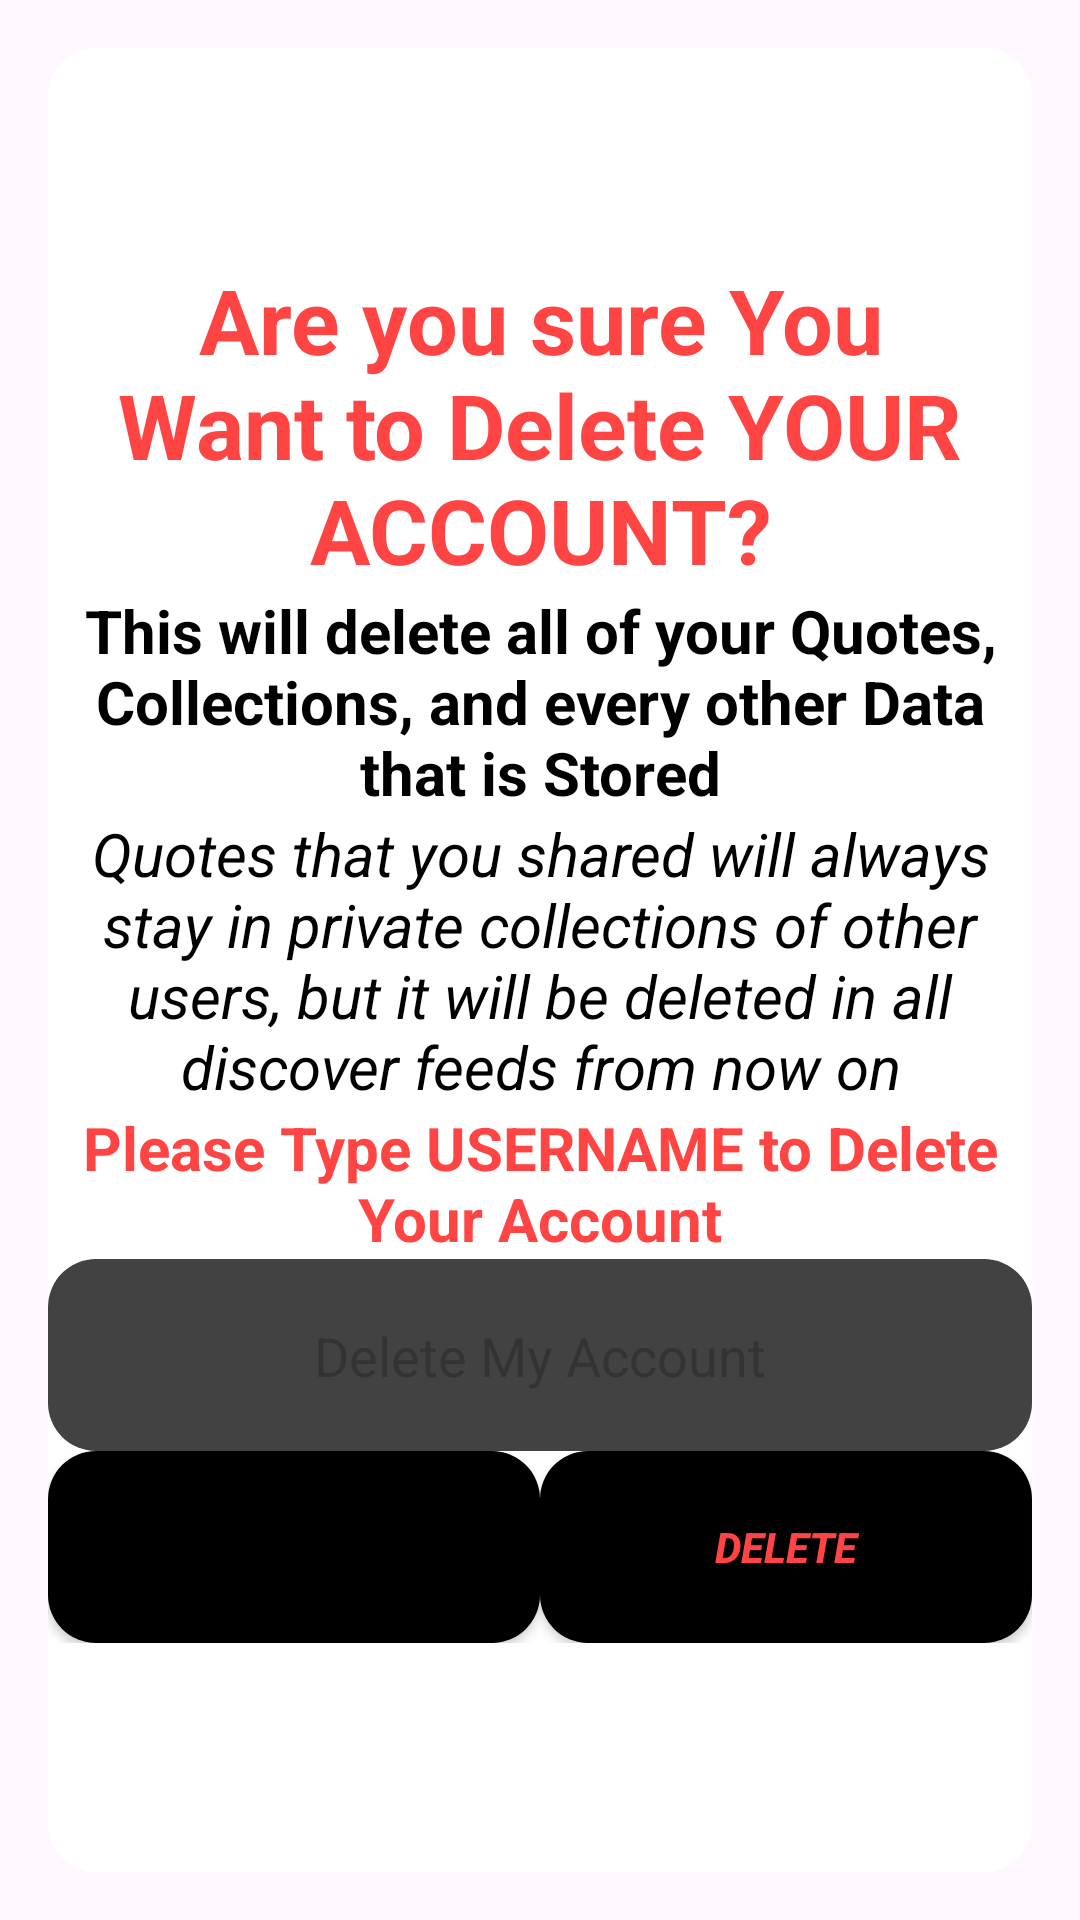

This screen was rendered from an Android layout file. Write that file and the resources it references.
<!-- AndroidManifest.xml: application theme Theme.Quotes -->
<!-- res/layout/delete_account_layout.xml -->
<?xml version="1.0" encoding="utf-8"?>
<androidx.constraintlayout.widget.ConstraintLayout xmlns:android="http://schemas.android.com/apk/res/android"
    xmlns:app="http://schemas.android.com/apk/res-auto"
    xmlns:tools="http://schemas.android.com/tools"
    android:layout_width="match_parent"
    android:layout_height="wrap_content"
    android:background="@color/transparent"
    android:padding="16dp">

    <androidx.constraintlayout.widget.ConstraintLayout
        android:layout_width="match_parent"
        android:layout_height="match_parent"
        android:background="@drawable/button_round_corners"
        android:backgroundTint="@color/white"
        app:layout_constraintEnd_toEndOf="parent"
        app:layout_constraintStart_toStartOf="parent"
        app:layout_constraintTop_toTopOf="parent">

        <TextView
            android:id="@+id/delete_account_header"
            android:layout_width="match_parent"
            android:layout_height="wrap_content"
            android:gravity="center"
            android:text="Are you sure You Want to Delete YOUR ACCOUNT?"
            android:textColor="@android:color/holo_red_light"
            android:textSize="30sp"
            android:textStyle="bold"
            app:layout_constraintBottom_toTopOf="@+id/delete_account_message"
            app:layout_constraintEnd_toEndOf="parent"
            app:layout_constraintStart_toStartOf="parent"
            app:layout_constraintTop_toTopOf="parent"
            app:layout_constraintVertical_bias="1.0" />

        <TextView
            android:id="@+id/delete_account_message"
            android:layout_width="match_parent"
            android:layout_height="wrap_content"
            android:gravity="center"
            android:text="@string/delete_account_message"
            android:textColor="@color/black"
            android:textSize="20sp"
            android:textStyle="bold"
            app:layout_constraintBottom_toTopOf="@+id/delete_account_message_disclaimer"
            app:layout_constraintEnd_toEndOf="parent"
            app:layout_constraintStart_toStartOf="parent" />

        <TextView
            android:id="@+id/delete_account_message_disclaimer"
            android:layout_width="match_parent"
            android:layout_height="wrap_content"
            android:gravity="center"
            android:text="Quotes that you shared will always stay in private collections of other users, but it will be deleted in all discover feeds from now on"
            android:textColor="@color/black"
            android:textSize="20sp"
            android:textStyle="italic"
            app:layout_constraintBottom_toBottomOf="parent"
            app:layout_constraintEnd_toEndOf="parent"
            app:layout_constraintStart_toStartOf="parent"
            app:layout_constraintTop_toTopOf="parent" />

        <TextView
            android:id="@+id/delete_account_message_confirmation"
            android:layout_width="match_parent"
            android:layout_height="wrap_content"
            android:gravity="center"
            android:text="Please Type USERNAME to Delete Your Account"
            android:textColor="@android:color/holo_red_light"
            android:textSize="20sp"
            android:textStyle="bold"
            app:layout_constraintBottom_toBottomOf="parent"
            app:layout_constraintEnd_toEndOf="parent"
            app:layout_constraintStart_toStartOf="parent"
            app:layout_constraintTop_toBottomOf="@+id/delete_account_message_disclaimer"
            app:layout_constraintVertical_bias="0.0" />

        <EditText
            android:id="@+id/delete_account_edit_text"
            android:layout_width="0dp"
            android:layout_height="64dp"
            android:background="@drawable/button_round_corners"
            android:cursorVisible="true"
            android:drawableBottom="@color/white"
            android:drawableTint="@color/white"
            android:foregroundTint="@color/white"
            android:hint="Delete My Account"
            android:singleLine="true"
            android:textColor="@color/black"
            android:gravity="center"
            app:layout_constraintBottom_toBottomOf="parent"
            app:layout_constraintEnd_toEndOf="parent"
            app:layout_constraintStart_toStartOf="parent"
            app:layout_constraintTop_toBottomOf="@+id/delete_account_message_confirmation"
            app:layout_constraintVertical_bias="0.0" />

        <LinearLayout
            android:layout_width="match_parent"
            android:layout_height="wrap_content"
            android:orientation="horizontal"
            app:layout_constraintEnd_toEndOf="parent"
            app:layout_constraintStart_toStartOf="parent"
            app:layout_constraintTop_toBottomOf="@+id/delete_account_edit_text">

            <Button
                android:id="@+id/delete_account_cancel"
                style="@style/Button"
                android:layout_width="match_parent"
                android:layout_height="64dp"
                android:layout_weight="1"
                android:text="Cancel" />

            <Button
                android:id="@+id/delete_account_delete"
                style="@style/Button"
                android:layout_width="match_parent"
                android:layout_height="64dp"
                android:layout_weight="1"
                android:text="Delete"
                android:textColor="@android:color/holo_red_light"
                android:textStyle="bold|italic" />

        </LinearLayout>

    </androidx.constraintlayout.widget.ConstraintLayout>

</androidx.constraintlayout.widget.ConstraintLayout>
<!-- resources referenced by this layout -->
<resources>
  <color name="black">#FF000000</color>
  <color name="transparent">#00000000</color>
  <color name="white">#FFFFFFFF</color>
  <!-- drawable button_round_corners (drawable) -->
  <?xml version="1.0" encoding="utf-8"?>
  <shape xmlns:android="http://schemas.android.com/apk/res/android"
      android:shape="rectangle">
  
      <solid android:color="@color/cardview_dark_background" />
  
      <corners android:radius="16dp" />
  
  </shape>
  <string name="delete_account_message">This will delete all of your Quotes, Collections, and every other Data that is
          Stored
      </string>
  <style name="Button">
          <item name="android:background">@drawable/button_round_corners</item>
          <item name="android:foregroundTint">@color/white</item>
          <item name="android:textColor">@color/white</item>
          <item name="android:backgroundTint">@color/dark_grey</item>
      </style>
  <style name="Theme.Quotes" parent="Theme.Material3.Light.NoActionBar">
          <item name="colorPrimary">@color/dark_grey</item>
          <item name="colorPrimaryVariant">@color/dark_grey</item>
          <item name="colorOnPrimary">@color/white</item>
          <item name="colorSecondary">@color/dark_grey</item>
          <item name="colorSecondaryVariant">@color/dark_grey</item>
          <item name="colorOnSecondary">@color/white</item>
          <item name="android:statusBarColor">?attr/colorSurface</item>
          <item name="android:navigationBarColor">@color/light_grey</item>
          <item name="android:windowLightStatusBar">true</item>
      </style>
  <color name="dark_grey">#272727</color>
  <color name="light_grey">#F5F5F5</color>
</resources>
